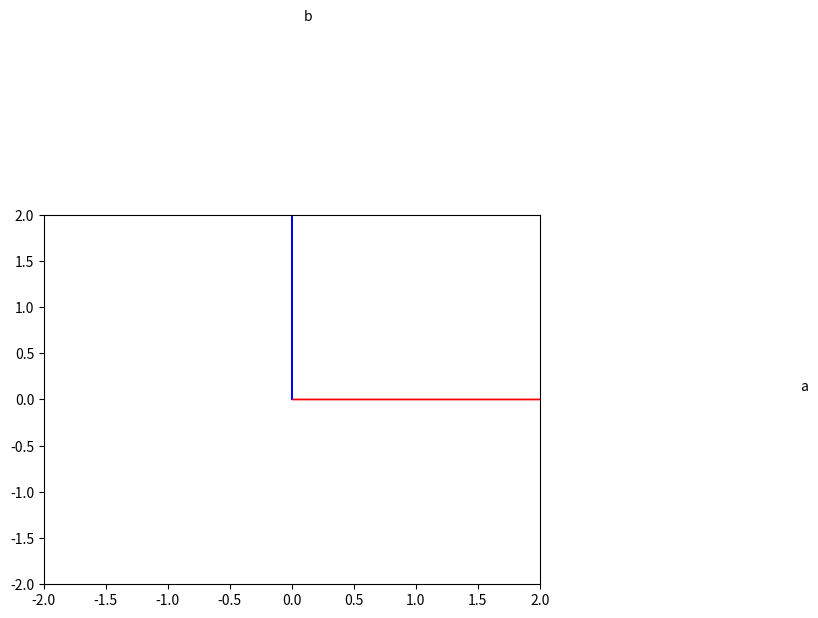

Here is the Python script that generated this plot:
# Import the libraries

import time 
import sys
import numpy as np  # type: ignore

import matplotlib.pyplot as plt # type: ignore


def Plotvec2(a,b):
    ax = plt.axes()# to generate the full window axes
    ax.arrow(0, 0, *a, head_width=0.05, color ='r', head_length=0.1)#Add an arrow to the  a Axes with arrow head width 0.05, color red and arrow head length 0.1
    plt.text(*(a + 0.1), 'a')
    ax.arrow(0, 0, *b, head_width=0.05, color ='b', head_length=0.1)#Add an arrow to the  b Axes with arrow head width 0.05, color blue and arrow head length 0.1
    plt.text(*(b + 0.1), 'b')
    plt.ylim(-2, 2)#set the ylim to bottom(-2), top(2)
    plt.xlim(-2, 2)#set the xlim to left(-2), right(2)
    plt.show()#to display the plot


a=np.array([4, 0])#to create a numpy array with values [4, 0]
b=np.array([0, 4])#to create a numpy array with values [0, 4]    

Plotvec2(a,b)#to call the function Plotvec2 with arguments a and b
